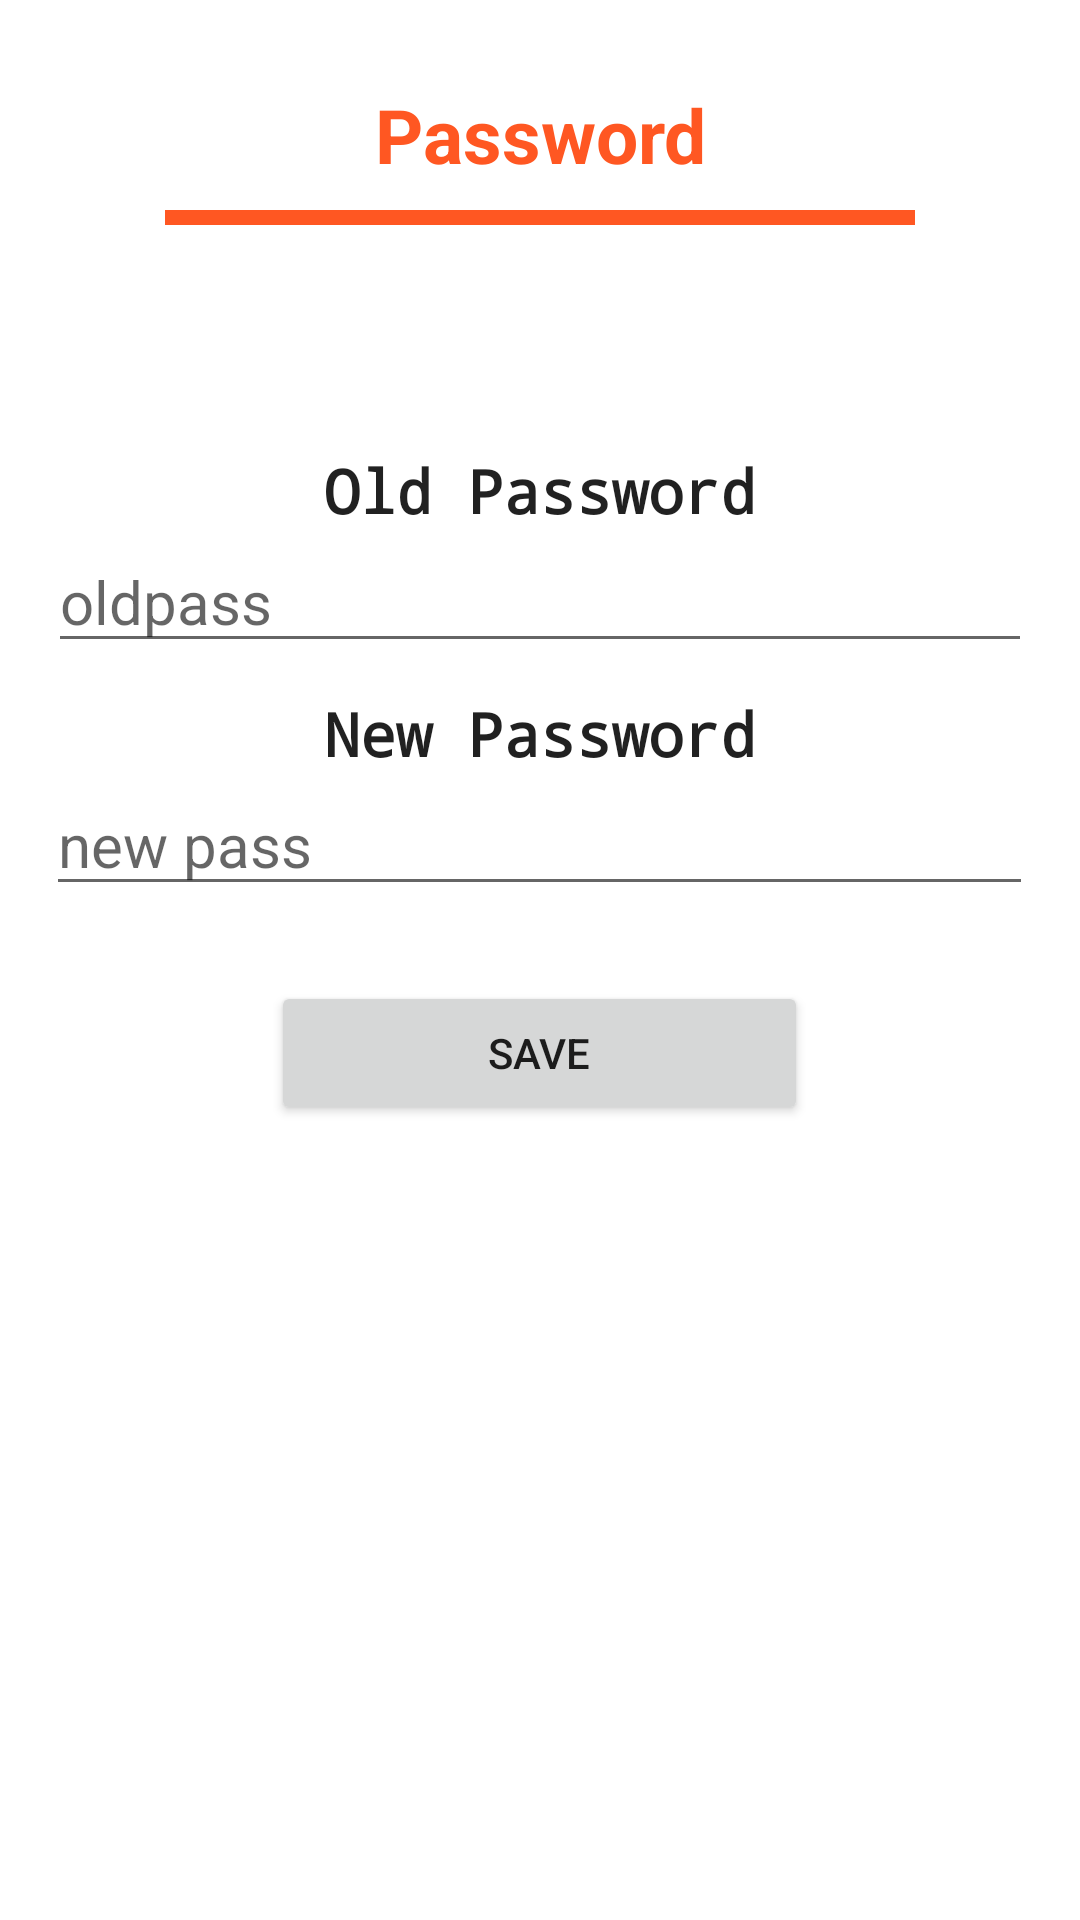

Produce the Android XML layout that renders to this screen, including the resource entries it uses.
<!-- AndroidManifest.xml: application theme Theme.ProjectMascotitas -->
<!-- res/layout/activity_password.xml -->
<?xml version="1.0" encoding="utf-8"?>
<androidx.constraintlayout.widget.ConstraintLayout xmlns:android="http://schemas.android.com/apk/res/android"
    xmlns:app="http://schemas.android.com/apk/res-auto"
    xmlns:tools="http://schemas.android.com/tools"
    android:layout_width="match_parent"
    android:layout_height="match_parent"
    tools:context=".Password">

    <LinearLayout
        android:layout_width="match_parent"
        android:layout_height="match_parent"
        android:orientation="vertical">


        <TextView
            android:layout_width="match_parent"
            android:layout_height="50dp"
            android:layout_alignParentTop="true"
            android:layout_centerHorizontal="true"
            android:layout_marginTop="20dp"
            android:gravity="center"
            android:text="Password"
            android:textAppearance="@style/TextAppearance.Material3.TitleLarge"
            android:textColor="@color/orange_200"
            android:textSize="25dp"
            android:textStyle="bold" />

        <View
            android:layout_width="250dp"
            android:layout_height="5dp"
            android:layout_gravity="center"
            android:background="@color/orange_200" />
    </LinearLayout>

    <LinearLayout
        android:layout_width="match_parent"
        android:layout_height="match_parent"
        android:orientation="vertical"
        android:layout_marginTop="150dp">

        <TextView
            android:id="@+id/oldpass"
            android:layout_width="328dp"
            android:layout_height="wrap_content"
            android:layout_gravity="center"
            android:lineSpacingExtra="8sp"
            android:text="Old Password"
            android:textAlignment="center"
            android:textAppearance="@style/TextAppearance.AppCompat.Large"
            android:textSize="20sp"
            android:textStyle="bold"
            android:typeface="monospace" />

        <EditText
            android:id="@+id/editTextTextPersonName"
            android:layout_width="328dp"
            android:layout_height="wrap_content"
            android:layout_gravity="center"
            android:ems="10"
            android:hint="oldpass"
            android:inputType="textPersonName"
            android:textSize="20sp"/>

        <TextView
            android:id="@+id/textView12"
            android:layout_width="328dp"
            android:layout_height="wrap_content"
            android:layout_gravity="center"
            android:lineSpacingExtra="8sp"
            android:text="New Password"
            android:textAlignment="center"
            android:textAppearance="@style/TextAppearance.AppCompat.Large"
            android:textSize="20sp"
            android:textStyle="bold"
            android:typeface="monospace"
            android:layout_marginTop="10dp"
            />

        <EditText
            android:id="@+id/editTextTextPersonName6"
            android:layout_width="329dp"
            android:layout_height="wrap_content"
            android:layout_gravity="center"
            android:ems="10"
            android:hint="new pass"
            android:inputType="textPersonName"
            android:textSize="20sp"/>

        <Button
            android:layout_width="179dp"
            android:layout_height="wrap_content"
            android:text="Save"
            android:layout_marginTop="25dp"
            android:layout_gravity="center"/>
    </LinearLayout>
</androidx.constraintlayout.widget.ConstraintLayout>
<!-- resources referenced by this layout -->
<resources>
  <color name="orange_200">#FF5722</color>
  <style name="Theme.ProjectMascotitas" parent="Theme.MaterialComponents.DayNight.DarkActionBar">
          
          <item name="colorPrimary">@color/purple_500</item>
          <item name="colorPrimaryVariant">@color/purple_700</item>
          <item name="colorOnPrimary">@color/white</item>
          
          <item name="colorSecondary">@color/teal_200</item>
          <item name="colorSecondaryVariant">@color/teal_700</item>
          <item name="colorOnSecondary">@color/black</item>
          
          <item name="android:statusBarColor" tools:targetApi="l">?attr/colorPrimaryVariant</item>
          
      </style>
  <color name="purple_500">#FF6200EE</color>
  <color name="purple_700">#FF3700B3</color>
  <color name="white">#FFFFFFFF</color>
  <color name="teal_200">#FF03DAC5</color>
  <color name="teal_700">#FF018786</color>
  <color name="black">#FF000000</color>
</resources>
